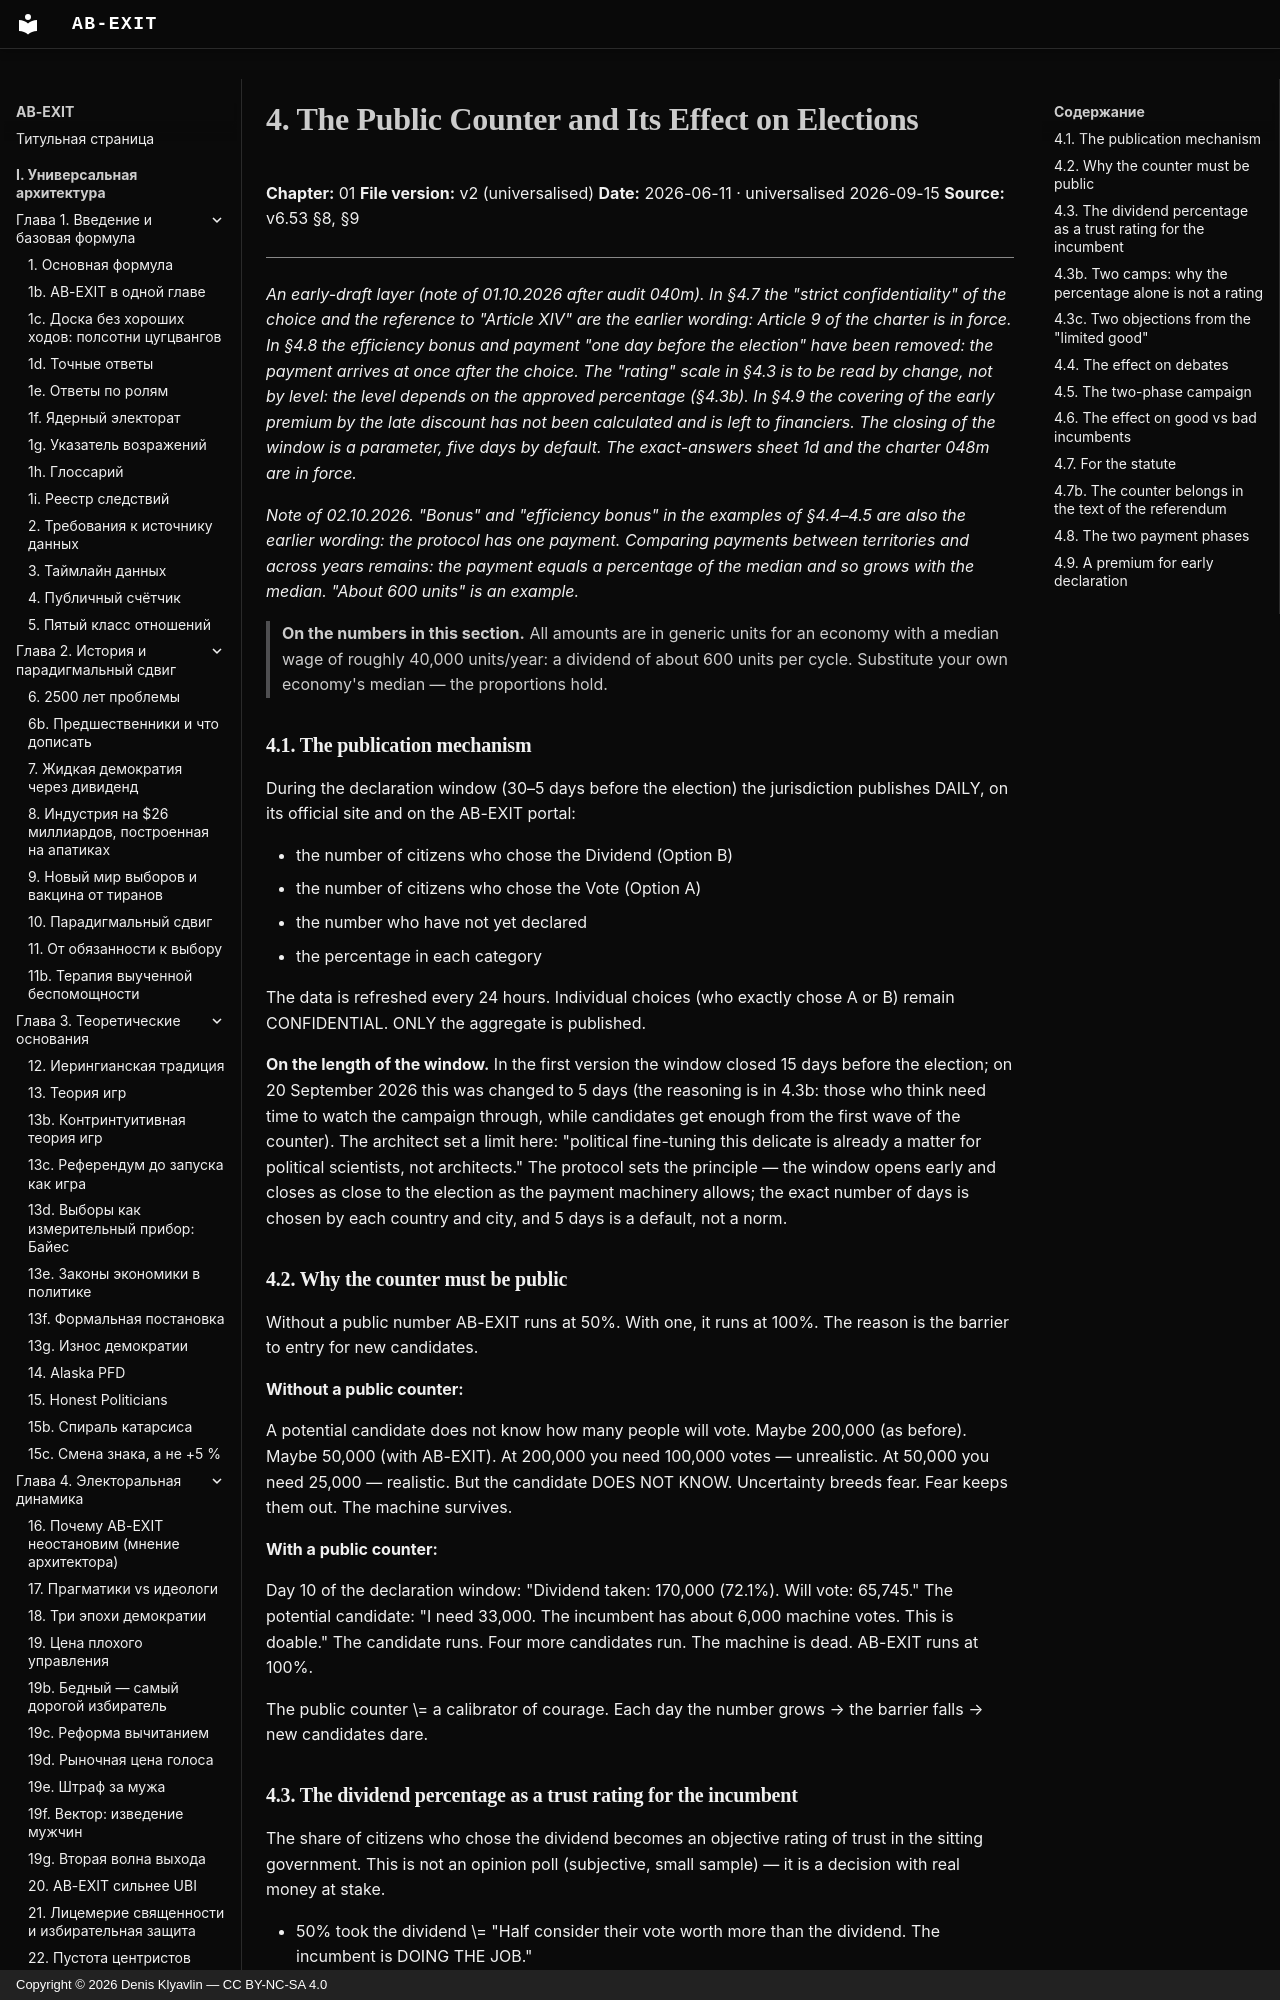

repository: Denis-Kliavlin/ab-exit · page: 01-introduction/004-basic-principles.en/index.html · generator: mkdocs · copyright: Copyright © 2026 Denis Klyavlin — CC BY-NC-SA 4.0

# 4. The Public Counter and Its Effect on Elections

**Chapter:** 01
**File version:** v2 (universalised)
**Date:** 2026-06-11 · universalised 2026-09-15
**Source:** v6.53 §8, §9

---

*An early-draft layer (note of 01.10.2026 after audit 040m). In §4.7 the "strict confidentiality" of the choice and the reference to "Article XIV" are the earlier wording: Article 9 of the charter is in force. In §4.8 the efficiency bonus and payment "one day before the election" have been removed: the payment arrives at once after the choice. The "rating" scale in §4.3 is to be read by change, not by level: the level depends on the approved percentage (§4.3b). In §4.9 the covering of the early premium by the late discount has not been calculated and is left to financiers. The closing of the window is a parameter, five days by default. The exact-answers sheet 1d and the charter 048m are in force.*

*Note of 02.10.2026. "Bonus" and "efficiency bonus" in the examples of §4.4–4.5 are also the earlier wording: the protocol has one payment. Comparing payments between territories and across years remains: the payment equals a percentage of the median and so grows with the median. "About 600 units" is an example.*

> **On the numbers in this section.** All amounts are in generic units for an economy with
> a median wage of roughly 40,000 units/year: a dividend of about 600 units per cycle.
> Substitute your own economy's median — the proportions hold.

### 4.1. The publication mechanism

During the declaration window (30–5 days before the election) the jurisdiction publishes
DAILY, on its official site and on the AB-EXIT portal:

- the number of citizens who chose the Dividend (Option B)
- the number of citizens who chose the Vote (Option A)
- the number who have not yet declared
- the percentage in each category

The data is refreshed every 24 hours. Individual choices (who exactly chose A or B) remain
CONFIDENTIAL. ONLY the aggregate is published.

**On the length of the window.** In the first version the window closed 15 days before the
election; on 20 September 2026 this was changed to 5 days (the reasoning is in 4.3b: those
who think need time to watch the campaign through, while candidates get enough from the
first wave of the counter). The architect set a limit here: "political fine-tuning this
delicate is already a matter for political scientists, not architects." The protocol sets
the principle — the window opens early and closes as close to the election as the payment
machinery allows; the exact number of days is chosen by each country and city, and 5 days
is a default, not a norm.

### 4.2. Why the counter must be public

Without a public number AB-EXIT runs at 50%. With one, it runs at 100%. The reason is the
barrier to entry for new candidates.

**Without a public counter:**

A potential candidate does not know how many people will vote. Maybe 200,000 (as before).
Maybe 50,000 (with AB-EXIT). At 200,000 you need 100,000 votes — unrealistic. At 50,000
you need 25,000 — realistic. But the candidate DOES NOT KNOW. Uncertainty breeds fear.
Fear keeps them out. The machine survives.

**With a public counter:**

Day 10 of the declaration window: "Dividend taken: 170,000 (72.1%). Will vote: 65,745."
The potential candidate: "I need 33,000. The incumbent has about 6,000 machine votes.
This is doable." The candidate runs. Four more candidates run. The machine is dead.
AB-EXIT runs at 100%.

The public counter \= a calibrator of courage. Each day the number grows → the barrier
falls → new candidates dare.

### 4.3. The dividend percentage as a trust rating for the incumbent

The share of citizens who chose the dividend becomes an objective rating of trust in the
sitting government. This is not an opinion poll (subjective, small sample) — it is a
decision with real money at stake.

- 50% took the dividend \= "Half consider their vote worth more than the dividend. The
  incumbent is DOING THE JOB."
- 70% took the dividend \= "70% consider the dividend worth more than their vote. The
  incumbent FAILED TO CONVINCE."
- 90% took the dividend \= "90% do not want to vote even for free. The incumbent HAS
  FAILED."

No existing mechanism provides a trust rating this precise, this unmanipulable, and this
financially backed.
